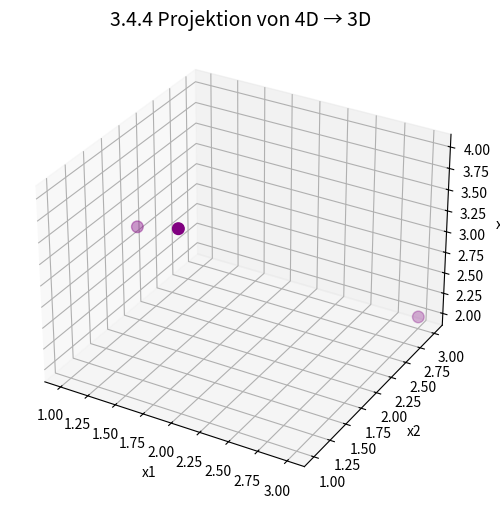

The script that saved this image:
# 3.4.4 Höhere Dimensionen
import matplotlib.pyplot as plt
from mpl_toolkits.mplot3d import Axes3D

# Beispielpunkte in 4D -> Projektion auf 3D
points_4d = [
    (1,2,3,4),
    (2,1,4,3),
    (3,3,2,1)
]
points_3d = [(x,y,z) for (x,y,z,w) in points_4d]

fig = plt.figure(figsize=(7,6))
ax = fig.add_subplot(111, projection="3d")
ax.scatter(*zip(*points_3d), color="purple", s=70)
ax.set_title("3.4.4 Projektion von 4D → 3D", fontsize=14)
ax.set_xlabel("x1")
ax.set_ylabel("x2")
ax.set_zlabel("x3")
plt.show()
